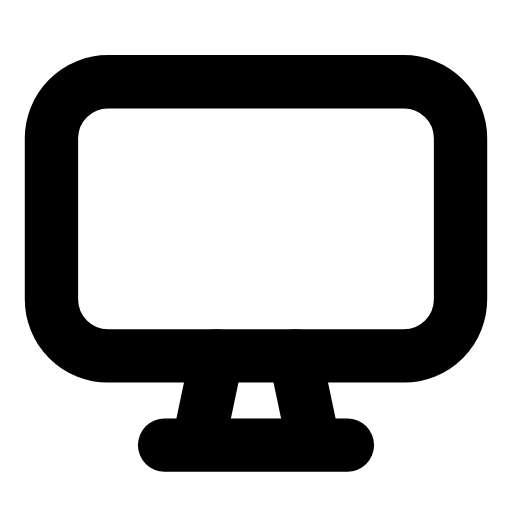
t = 0.00 s
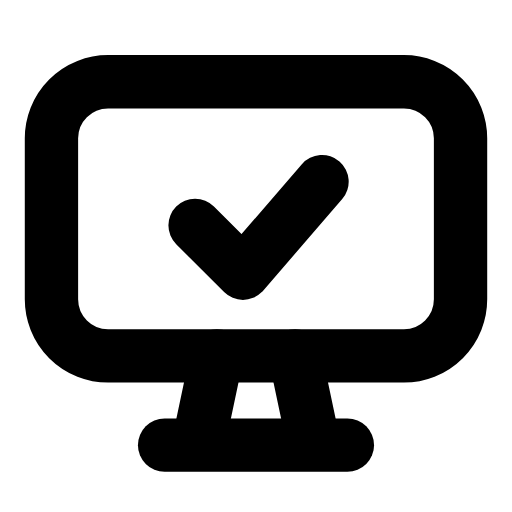
t = 0.28 s
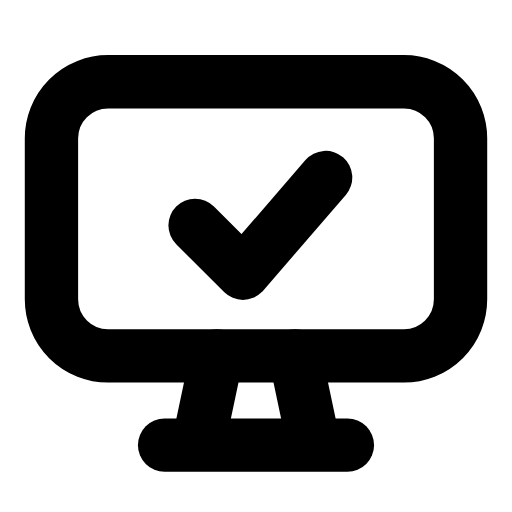
t = 0.59 s
t = 0.83 s: frame unchanged from t = 0.59 s, image omitted
t = 1.14 s: frame unchanged from t = 0.59 s, image omitted
t = 1.44 s: frame unchanged from t = 0.00 s, image omitted

The animated SVG that drew these frames (rendered in a browser with its animation timeline set to each time). Animation: 1 SMIL element (animate=1); one cycle of 1.70 s, repeats indefinitely.

<svg xmlns="http://www.w3.org/2000/svg" width="24" height="24" viewBox="0 0 24 24" fill="none"><g transform="translate(-0.24 -0.248) scale(1.02)"><rect stroke="currentColor" stroke-width="2.451" stroke-linecap="round" stroke-linejoin="round" fill="none" x="2.6" y="4" width="18.8" height="12.6" rx="2.6"></rect><path stroke="currentColor" stroke-width="2.451" stroke-linecap="round" stroke-linejoin="round" fill="none" d="M10.2 16.6L9.4 20.4M13.8 16.6L14.6 20.4"></path><line stroke="currentColor" stroke-width="2.451" stroke-linecap="round" stroke-linejoin="round" fill="none" x1="7.8" y1="20.7" x2="16.2" y2="20.7"></line><path stroke="currentColor" stroke-width="2.451" stroke-linecap="round" stroke-linejoin="round" fill="none" d="M9.2 10.6L11.4 12.8L15.2 8.4" pathLength="1" stroke-dasharray="1"><animate attributeName="stroke-dashoffset" values="1;1;0;0;0;0;1;1;1" keyTimes="0;0.081;0.2475;0.45;0.6;0.735;0.846;0.9;1" dur="1.7s" repeatCount="indefinite" calcMode="spline" keySplines="0.16 1 0.3 1;0.16 1 0.3 1;0.16 1 0.3 1;0.16 1 0.3 1;0.16 1 0.3 1;0.16 1 0.3 1;0.16 1 0.3 1;0.16 1 0.3 1"/></path></g></svg>
